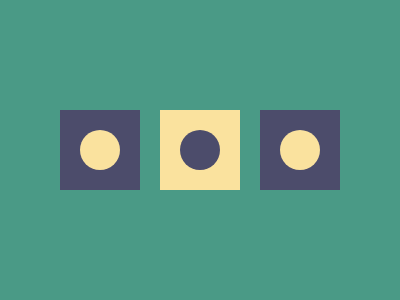

Write a web page that renders exactly this picture using CSS.

<div></div>
<div></div>
<style>
  * {
    margin: 0;
  }
  body {
    background-color: #4a9a86;
  }
  div:nth-of-type(1) {
    width: 80px;
    height: 80px;
    background: #4c4c6b;
    position: absolute;
    top: 110px;
    left: 60px;
    box-shadow: 100px 0 #fae29e, 200px 0 #4c4c6b;
  }
  div:nth-of-type(2) {
    height: 40px;
    width: 40px;
    background-color: #fae29e;
    border-radius: 50%;
    position: absolute;
    top: 130px;
    left: 80px;
    box-shadow: 100px 0 #4c4c6b, 200px 0 #fae29e;
  }
</style>
